Run: headless pygame with SDL's dummy video driver; simulated clock (each Clock.tick advances the game by its frame time, no real sleeping); random seed 0; keys injected as events and as key.get_pressed() state; mouse plan: one left click at the window centre at the start of phase 2, then a move to the lower-right quarter at the start of phase 3.
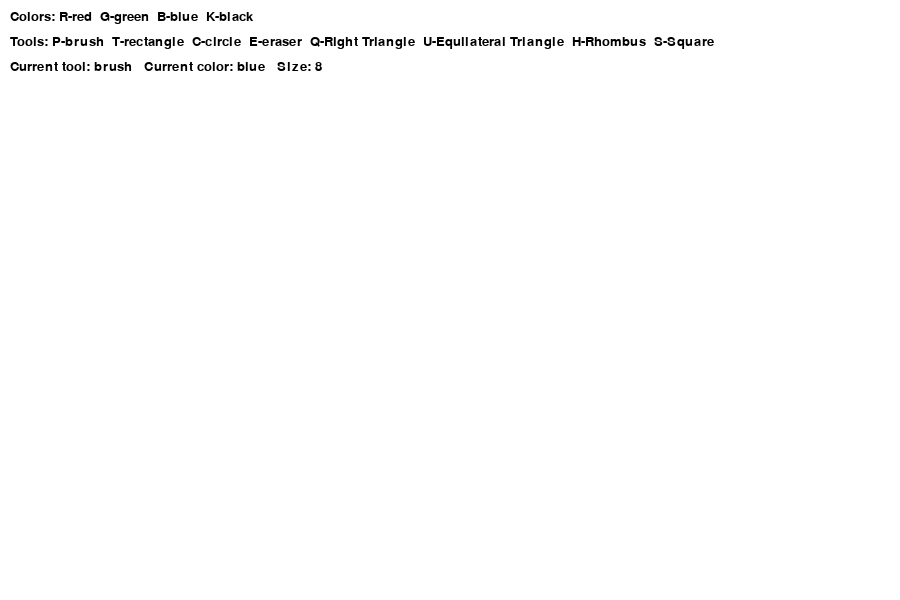
Frame 1 of 4 · flips 1–60 · no input
Frame 2 of 4 · flips 61–180 · clicked the window centre · tapped SPACE, RETURN · held RIGHT (→), D · screen unchanged from frame 1, image omitted
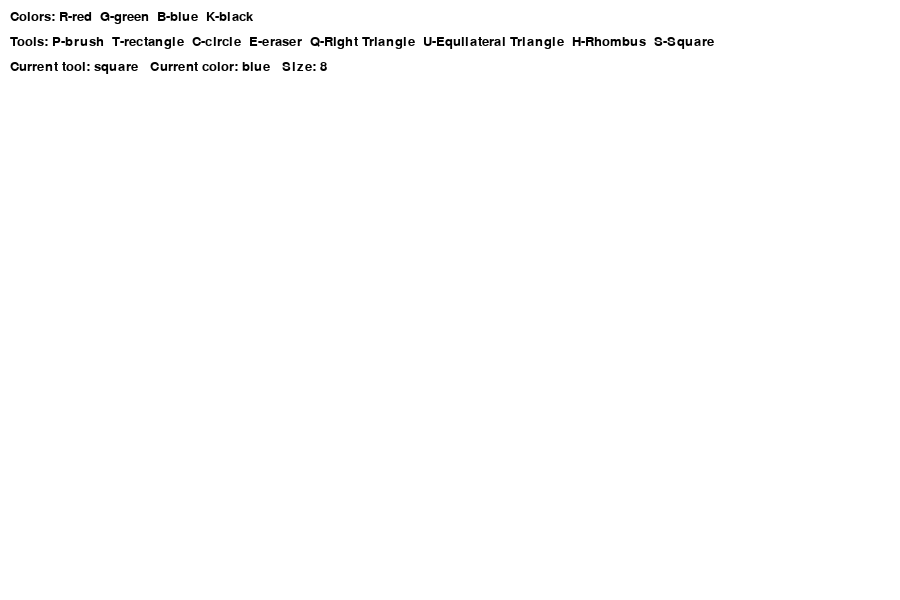
Frame 3 of 4 · flips 181–300 · moved the mouse to the lower-right quarter · held DOWN (↓), S
Frame 4 of 4 · flips 301–420 · held LEFT (←), A, UP (↑), W · screen unchanged from frame 3, image omitted

The pygame program that drew these frames:

import pygame

def main():
    pygame.init()  # initializes all the pygame sub-modules
    screen = pygame.display.set_mode((900, 600)) # create window
    clock = pygame.time.Clock()
    font = pygame.font.SysFont("Arial", 20)

    radius = 8 # brush size 
    mode = 'blue' # current color
    tool = 'brush' # current tool

    points = [] # for smooth drawing
    drawing_shape = False
    start_pos = (0, 0)
    end_pos = (0, 0)

    canvas = pygame.Surface((900, 600))
    canvas.fill((255, 255, 255)) # for white background

    while True:
        pressed = pygame.key.get_pressed()

        #check ctrl/alt
        alt_held = pressed[pygame.K_LALT] or pressed[pygame.K_RALT]
        ctrl_held = pressed[pygame.K_LCTRL] or pressed[pygame.K_RCTRL]

        for event in pygame.event.get():

            if event.type == pygame.QUIT:
                return # close program

            if event.type == pygame.KEYDOWN:
                if event.key == pygame.K_w and ctrl_held:
                    return
                if event.key == pygame.K_F4 and alt_held:
                    return
                if event.key == pygame.K_ESCAPE:
                    return

                # colors
                if event.key == pygame.K_r:
                    mode = 'red'
                elif event.key == pygame.K_g:
                    mode = 'green'
                elif event.key == pygame.K_b:
                    mode = 'blue'
                elif event.key == pygame.K_k:
                    mode = 'black'

                # tools
                elif event.key == pygame.K_p:
                    tool = 'brush'
                elif event.key == pygame.K_t:
                    tool = 'rect'
                elif event.key == pygame.K_c:
                    tool = 'circle'
                elif event.key == pygame.K_e:
                    tool = 'eraser'
                elif event.key == pygame.K_s:
                    tool = 'square'
                elif event.key == pygame.K_q:
                    tool = 'right_triangle'
                elif event.key == pygame.K_u:
                    tool = 'equilateral_triangle'
                elif event.key == pygame.K_h:
                    tool = 'rhombus'
                # mouse click
            if event.type == pygame.MOUSEBUTTONDOWN:
                if event.button == 1:
                    if tool == 'brush' or tool == 'eraser':
                        points = [event.pos]
                    else:
                        drawing_shape = True
                        start_pos = event.pos
                        end_pos = event.pos

                # change size of brush
                elif event.button == 4:
                    radius = min(50, radius + 1)
                elif event.button == 5:
                    radius = max(1, radius - 1)
            # mouse move
            if event.type == pygame.MOUSEMOTION:
                if pygame.mouse.get_pressed()[0]:
                    if tool == 'brush' or tool == 'eraser':
                        points.append(event.pos)

                        #draw smooth line
                        if len(points) >= 2:
                            drawLineBetween(canvas, points[-2], points[-1], radius, tool, mode)
                    else:
                        end_pos = event.pos

            if event.type == pygame.MOUSEBUTTONUP:
                if event.button == 1:
                    if tool == 'rect':
                        drawRectangle(canvas, start_pos, end_pos, radius, mode)
                    elif tool == 'circle':
                        drawCircle(canvas, start_pos, end_pos, radius, mode)
                    elif tool == 'square':
                        drawSquare(canvas, start_pos, end_pos, radius, mode)
                    elif tool == 'right_triangle':
                        drawRightTriangle(canvas, start_pos, end_pos, radius, mode)
                    elif tool == 'equilateral_triangle':
                        drawEquilateralTriangle(canvas, start_pos, end_pos, radius, mode)
                    elif tool == 'rhombus':
                        drawRhombus(canvas, start_pos, end_pos, radius, mode)
                    drawing_shape = False
                    points = []

        screen.blit(canvas, (0, 0))

        if drawing_shape:
            temp = canvas.copy()
            if tool == 'rect':
                drawRectangle(temp, start_pos, end_pos, radius, mode)
            elif tool == 'circle':
                drawCircle(temp, start_pos, end_pos, radius, mode)
            elif tool == 'square':
                drawSquare(temp, start_pos, end_pos, radius, mode)
            elif tool == 'right_triangle':
                drawRightTriangle(temp, start_pos, end_pos, radius, mode)
            elif tool == 'equilateral_triangle':
                drawEquilateralTriangle(temp, start_pos, end_pos, radius, mode)
            elif tool == 'rhombus':
                drawRhombus(temp, start_pos, end_pos, radius, mode)
            
            screen.blit(temp, (0, 0))
            
        info1 = font.render("Colors: R-red  G-green  B-blue  K-black", True, (0, 0, 0))
        info2 = font.render("Tools: P-brush  T-rectangle  C-circle  E-eraser  Q-Right Triangle  U-Equilateral Triangle  H-Rhombus  S-Square", True, (0, 0, 0))
        info3 = font.render(f"Current tool: {tool}   Current color: {mode}   Size: {radius}", True, (0, 0, 0))

        screen.blit(info1, (10, 10))
        screen.blit(info2, (10, 35))
        screen.blit(info3, (10, 60))

        pygame.display.flip() # update screen
        clock.tick(60)

# return color based on mode
def getColor(mode):
    if mode == 'blue':
        return (0, 0, 255)
    elif mode == 'red':
        return (255, 0, 0)
    elif mode == 'green':
        return (0, 255, 0)
    elif mode == 'black':
        return (0, 0, 0)


def drawLineBetween(screen, start, end, width, tool, mode):
    if tool == 'eraser': #erase with white
        color = (255, 255, 255)
    else:
        color = getColor(mode)

    dx = start[0] - end[0]
    dy = start[1] - end[1]
    iterations = max(abs(dx), abs(dy))

    if iterations == 0:
        pygame.draw.circle(screen, color, start, width)
        return

    for i in range(iterations):
        progress = i / iterations
        aprogress = 1 - progress
        x = int(aprogress * start[0] + progress * end[0])
        y = int(aprogress * start[1] + progress * end[1])
        pygame.draw.circle(screen, color, (x, y), width)


def drawRectangle(screen, start, end, width, mode):
    color = getColor(mode)
    x = min(start[0], end[0])
    y = min(start[1], end[1])
    w = abs(start[0] - end[0])
    h = abs(start[1] - end[1])
    pygame.draw.rect(screen, color, (x, y, w, h), width)


def drawCircle(screen, start, end, width, mode):
    color = getColor(mode)
    center_x = (start[0] + end[0]) // 2
    center_y = (start[1] + end[1]) // 2
    radius = int((((end[0] - start[0]) ** 2 + (end[1] - start[1]) ** 2) ** 0.5) / 2)

    if radius > 0:
        pygame.draw.circle(screen, color, (center_x, center_y), radius, width)

def drawSquare(screen, start, end, width, mode):
    # get color
    color = getColor(mode)

    # calculate size (equal sides)
    side = min(abs(start[0] - end[0]), abs(start[1] - end[1]))

    x = start[0]
    y = start[1]

    # adjust direction
    if end[0] < start[0]:
        x -= side
    if end[1] < start[1]:
        y -= side

    pygame.draw.rect(screen, color, (x, y, side, side), width)

def drawRightTriangle(screen, start, end, width, mode):
    color = getColor(mode)

    # 3 points of triangle
    p1 = start
    p2 = (start[0], end[1])
    p3 = (end[0], end[1])

    pygame.draw.polygon(screen, color, [p1, p2, p3], width)

def drawEquilateralTriangle(screen, start, end, width, mode):
    color = getColor(mode)

    # center and size
    cx = (start[0] + end[0]) // 2
    cy = (start[1] + end[1]) // 2
    size = abs(end[0] - start[0]) // 2

    # triangle points
    p1 = (cx, cy - size)
    p2 = (cx - size, cy + size)
    p3 = (cx + size, cy + size)

    pygame.draw.polygon(screen, color, [p1, p2, p3], width)

def drawRhombus(screen, start, end, width, mode):
    color = getColor(mode)

    cx = (start[0] + end[0]) // 2
    cy = (start[1] + end[1]) // 2

    w = abs(end[0] - start[0]) // 2
    h = abs(end[1] - start[1]) // 2

    # 4 points of rhombus
    p1 = (cx, cy - h)
    p2 = (cx + w, cy)
    p3 = (cx, cy + h)
    p4 = (cx - w, cy)

    pygame.draw.polygon(screen, color, [p1, p2, p3, p4], width)


main()
